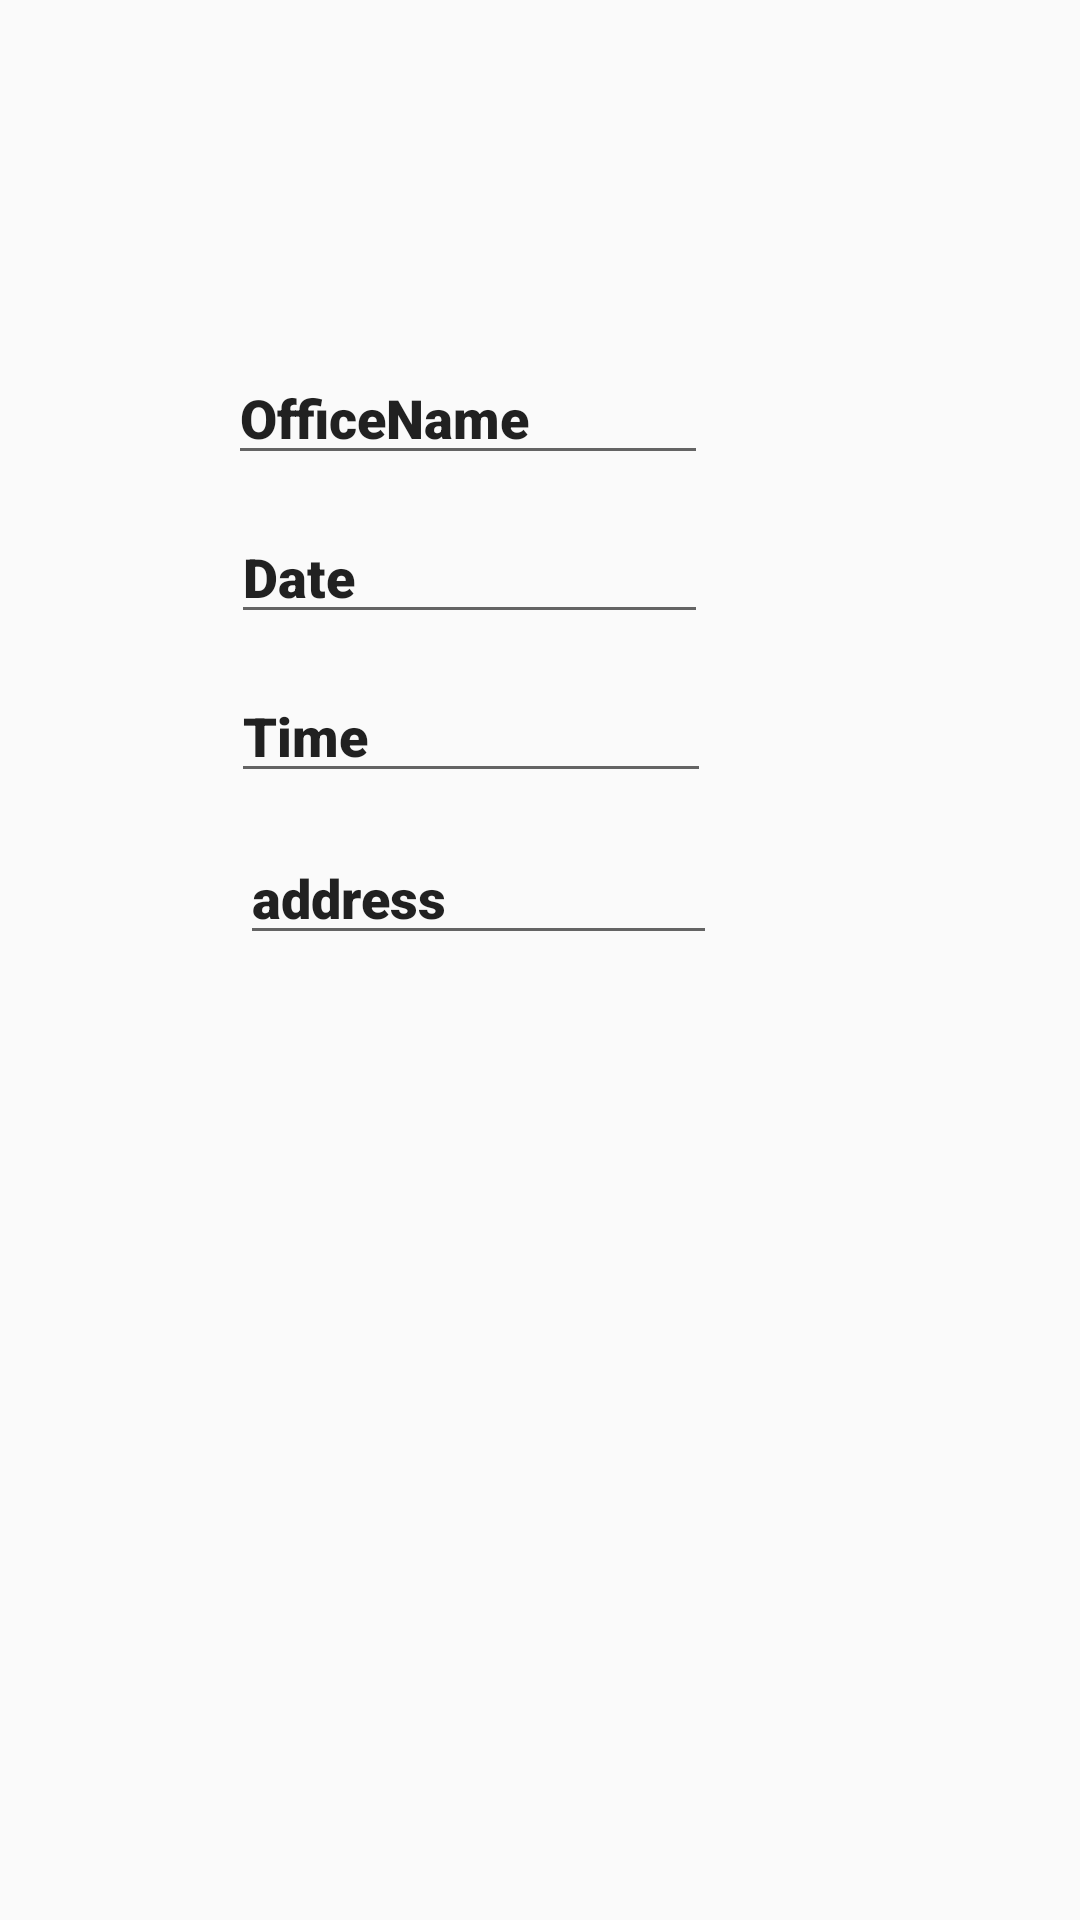

The Android layout XML behind this screen, and the referenced resources:
<!-- AndroidManifest.xml: application theme AppTheme -->
<!-- res/layout/bookingactivity.xml -->
<?xml version="1.0" encoding="utf-8"?>
<RelativeLayout xmlns:android="http://schemas.android.com/apk/res/android"
    xmlns:app="http://schemas.android.com/apk/res-auto"
    xmlns:tools="http://schemas.android.com/tools"
    android:layout_width="match_parent" android:layout_height="match_parent">

    <TextView
        android:id="@+id/textView7"
        style="@style/colors"
        android:text="BOOKINGFORM" />

    <EditText
        android:id="@+id/editTextTextPersonName12"
        android:layout_width="wrap_content"
        android:layout_height="wrap_content"
        android:layout_alignParentStart="true"
        android:layout_alignParentTop="true"
        android:layout_alignParentEnd="true"
        android:layout_marginStart="76dp"
        android:layout_marginTop="117dp"
        android:layout_marginEnd="124dp"
        android:ems="10"
        android:fontFamily="sans-serif-black"
        android:inputType="textPersonName"
        android:text="OfficeName" />

    <EditText
        android:id="@+id/editTextTextPersonName13"
        android:layout_width="wrap_content"
        android:layout_height="wrap_content"
        android:layout_alignParentStart="true"
        android:layout_alignParentTop="true"
        android:layout_alignParentEnd="true"
        android:layout_marginStart="77dp"
        android:layout_marginTop="170dp"
        android:layout_marginEnd="124dp"
        android:ems="10"
        android:fontFamily="sans-serif-black"
        android:inputType="textPersonName"
        android:text="Date" />

    <EditText
        android:id="@+id/editTextTextPersonName14"
        android:layout_width="wrap_content"
        android:layout_height="wrap_content"
        android:layout_alignParentStart="true"
        android:layout_alignParentTop="true"
        android:layout_alignParentEnd="true"
        android:layout_marginStart="77dp"
        android:layout_marginTop="223dp"
        android:layout_marginEnd="123dp"
        android:ems="10"
        android:fontFamily="sans-serif-black"
        android:inputType="textPersonName"
        android:text="Time" />

    <EditText
        android:id="@+id/editTextTextPersonName15"
        android:layout_width="wrap_content"
        android:layout_height="wrap_content"
        android:layout_alignParentStart="true"
        android:layout_alignParentTop="true"
        android:layout_alignParentEnd="true"
        android:layout_marginStart="80dp"
        android:layout_marginTop="277dp"
        android:layout_marginEnd="121dp"
        android:ems="10"
        android:fontFamily="sans-serif-black"
        android:inputType="textPersonName"
        android:text="address" />


</RelativeLayout>
<!-- resources referenced by this layout -->
<resources>
  <style name="AppTheme" parent="Theme.AppCompat.Light.DarkActionBar">
          
          <item name="colorPrimary">@color/colorPrimary</item>
          <item name="colorPrimaryDark">@color/colorPrimaryDark</item>
          <item name="colorAccent">@color/colorAccent</item>
      </style>
  <color name="colorPrimary">#FF5722</color>
  <color name="colorPrimaryDark">#E64A19</color>
  <color name="colorAccent">#009688</color>
</resources>
